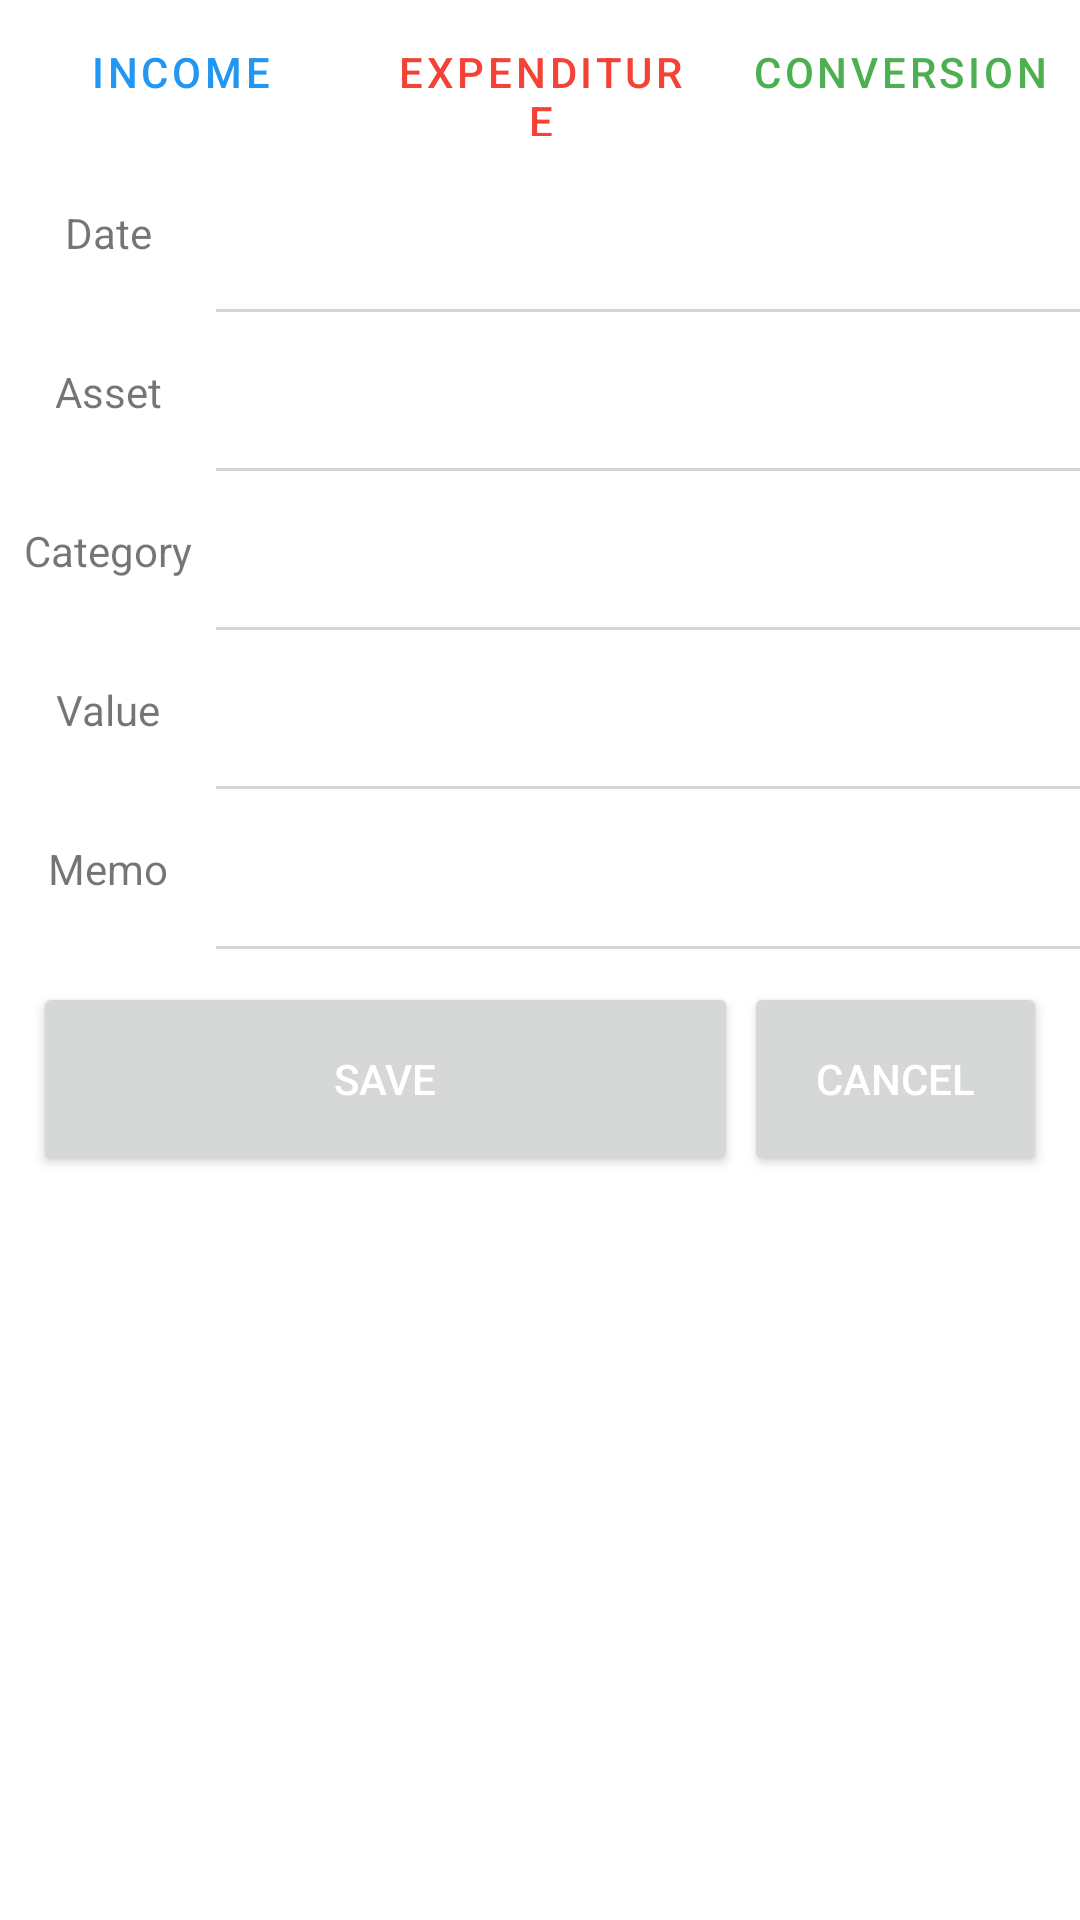

Here is an Android app screen rendered from its layout file. Give the layout XML and the strings, colors and styles it references.
<!-- AndroidManifest.xml: application theme Theme.AccountBook -->
<!-- res/layout/activity_account.xml -->
<?xml version="1.0" encoding="utf-8"?>

<LinearLayout xmlns:android="http://schemas.android.com/apk/res/android"
    xmlns:app="http://schemas.android.com/apk/res-auto"
    xmlns:tools="http://schemas.android.com/tools"
    android:orientation="vertical"
    android:layout_width="match_parent"
    android:layout_height="match_parent"
    android:weightSum="100">
    <LinearLayout
        android:layout_width="match_parent"
        android:layout_height="0dp"
        android:layout_weight="8"
        android:weightSum="3">
        <com.google.android.material.button.MaterialButton
            style="@style/Widget.MaterialComponents.Button.TextButton"
            android:layout_width="0dp"
            android:layout_height="wrap_content"
            android:layout_weight="1"
            android:id="@+id/IncomeButton"
            android:textColor="@color/blue"
            android:text="@string/income" />
        <com.google.android.material.button.MaterialButton
            style="@style/Widget.MaterialComponents.Button.TextButton"
            android:layout_width="0dp"
            android:layout_height="wrap_content"
            android:layout_weight="1"
            android:id="@+id/ExpenditureButton"
            android:textColor="@color/red"
            android:text="@string/expenditure" />
        <com.google.android.material.button.MaterialButton
            style="@style/Widget.MaterialComponents.Button.TextButton"
            android:layout_width="0dp"
            android:layout_height="wrap_content"
            android:layout_weight="1"
            android:id="@+id/ConversionButton"
            android:textColor="@color/green"
            android:text="@string/conversion" />

    </LinearLayout>
    <LinearLayout
        android:layout_width="match_parent"
        android:layout_height="0dp"
        android:layout_weight="55"
        android:orientation="vertical"
        android:weightSum="100">
        <LinearLayout
            android:layout_width="match_parent"
            android:layout_height="0dp"
            android:layout_weight="16"
            android:weightSum="100">
            <TextView
                android:layout_width="0dp"
                android:layout_height="match_parent"
                android:layout_weight="20"
                android:text="@string/date"
                android:gravity="center"
                android:id="@+id/dateTv">
            </TextView>
            <TextView
                android:layout_width="0dp"
                android:layout_height="match_parent"
                android:layout_weight="40"
                android:id="@+id/date"
                android:background="@drawable/bottom_border"
                android:gravity="center|start">
            </TextView>
            <TextView
                android:layout_width="0dp"
                android:layout_height="match_parent"
                android:layout_weight="40"
                android:id="@+id/time"
                android:background="@drawable/bottom_border"
                android:gravity="center|start">
            </TextView>

        </LinearLayout>
        <LinearLayout
            android:layout_width="match_parent"
            android:layout_height="0dp"
            android:layout_weight="16"
            android:weightSum="100">
            <TextView
                android:layout_width="0dp"
                android:layout_height="match_parent"
                android:layout_weight="20"
                android:text="@string/asset"
                android:gravity="center"
                android:id="@+id/assetLabel">
            </TextView>

            <TextView
                android:id="@+id/asset"
                android:layout_width="0dp"
                android:layout_height="match_parent"
                android:layout_weight="80"
                android:imeOptions="actionNext"
                android:background="@drawable/bottom_border"
                android:gravity="center|start"></TextView>
        </LinearLayout>
        <LinearLayout
            android:layout_width="match_parent"
            android:layout_height="0dp"
            android:layout_weight="16"
            android:weightSum="100">
            <TextView
                android:layout_width="0dp"
                android:layout_height="match_parent"
                android:layout_weight="20"
                android:text="@string/category"
                android:gravity="center"
                android:id="@+id/categoryLabel">
            </TextView>
            <TextView
                android:layout_width="0dp"
                android:layout_height="match_parent"
                android:layout_weight="80"
                android:id="@+id/category"
                android:background="@drawable/bottom_border"
                android:gravity="center|start">
            </TextView>
        </LinearLayout>
        <LinearLayout
            android:layout_width="match_parent"
            android:layout_height="0dp"
            android:layout_weight="16"
            android:weightSum="100">
            <TextView
                android:layout_width="0dp"
                android:layout_height="match_parent"
                android:layout_weight="20"
                android:text="@string/value"
                android:gravity="center">
            </TextView>

            <EditText
                android:id="@+id/value"
                android:layout_width="0dp"
                android:layout_height="match_parent"
                android:layout_weight="80"
                android:imeOptions="actionNext"
                android:background="@drawable/bottom_border"
                android:gravity="center|start"
                android:inputType="number">
            </EditText>
        </LinearLayout>
        <LinearLayout
            android:layout_width="match_parent"
            android:layout_height="0dp"
            android:layout_weight="16"
            android:weightSum="100">
            <TextView
                android:layout_width="0dp"
                android:layout_height="match_parent"
                android:layout_weight="20"
                android:text="@string/memo"
                android:gravity="center">
            </TextView>
            <EditText
                android:layout_width="0dp"
                android:layout_height="match_parent"
                android:layout_weight="80"
                android:id="@+id/memo"
                android:background="@drawable/bottom_border"
                android:gravity="center|start">
            </EditText>
        </LinearLayout>
        <LinearLayout
            android:layout_width="match_parent"
            android:layout_height="0dp"
            android:layout_weight="20"
            android:weightSum="100"
            android:layout_margin="10dp">
            <Button
                android:layout_width="0dp"
                android:layout_height="match_parent"
                android:layout_weight="70"
                android:text="@string/save"
                android:gravity="center"
                android:onClick="save"
                android:layout_margin="1dp"
                android:id="@+id/save"
                android:textColor="@color/white">
            </Button>
            <Button
                android:layout_width="0dp"
                android:layout_height="match_parent"
                android:layout_weight="30"
                android:text="@string/cancel"
                android:gravity="center"
                android:onClick="cancel"
                android:layout_margin="1dp"
                android:textColor="@color/white">
            </Button>
        </LinearLayout>

    </LinearLayout>
    <TableLayout
        android:layout_width="match_parent"
        android:layout_height="0dp"
        android:layout_weight="37"
        android:id="@+id/table">

    </TableLayout>


</LinearLayout>
<!-- resources referenced by this layout -->
<resources>
  <color name="blue">#2196f3</color>
  <color name="green">#4caf50</color>
  <color name="red">#f44336</color>
  <color name="white">#FFFFFFFF</color>
  <!-- drawable bottom_border (drawable) -->
  <?xml version="1.0" encoding="utf-8"?>
  
  <layer-list xmlns:android="http://schemas.android.com/apk/res/android" >
      <item>
          <shape android:shape="rectangle">
              <solid android:color="@color/border"/>
          </shape>
      </item>
  
      <item   android:bottom="1dp"
          >
          <shape android:shape="rectangle">
              <solid android:color="?android:attr/colorBackground"/>
          </shape>
      </item>
  </layer-list>
  <string name="asset">Asset</string>
  <string name="cancel">cancel</string>
  <string name="category">Category</string>
  <string name="conversion">Conversion</string>
  <string name="date">Date</string>
  <string name="expenditure">expenditure</string>
  <string name="income">income</string>
  <string name="memo">Memo</string>
  <string name="save">save</string>
  <string name="value">Value</string>
  <style name="Theme.AccountBook" parent="Theme.MaterialComponents.DayNight">
          
          <item name="colorPrimary">@color/primary</item>
          <item name="colorPrimaryVariant">@color/primary_d</item>
          <item name="colorOnPrimary">@color/primary_l</item>
          <item name="android:textColorPrimary">@color/white</item>
          <item name="android:textColorSecondary">@color/black</item>
          
          <item name="colorSecondary">@color/secondary</item>
          <item name="colorSecondaryVariant">@color/secondary_d</item>
          <item name="colorOnSecondary">@color/secondary_l</item>
          
          <item name="android:statusBarColor" tools:targetApi="l">@color/primary</item>
          
      </style>
  <color name="border">#D5D5D5</color>
  <color name="primary">#f44336</color>
  <color name="primary_d">#ba000d</color>
  <color name="primary_l">#ff7961</color>
  <color name="black">#FF000000</color>
  <color name="secondary">#607d8b</color>
  <color name="secondary_d">#34515e</color>
  <color name="secondary_l">#8eacbb</color>
</resources>
